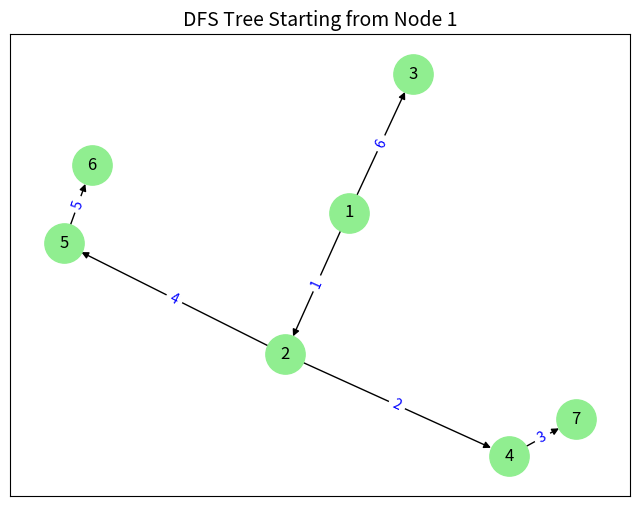

This figure's Python source:
import matplotlib.pyplot as plt
import networkx as nx

def dfs_with_step_labels(G, s):
    """
    Perform a depth-first search (DFS) on the graph G starting from node s,
    and visualize the edges with step numbers.
    
    Parameters:
        G (networkx.Graph): The input graph.
        s (any): The starting node.
    """
    visited = set()
    dfs_tree_edges = []  # To store DFS tree edges with step numbers
    step = 1  # Step counter

    def dfs_recursive(node, step):
        visited.add(node)
        for neighbor in G.neighbors(node):
            if neighbor not in visited:
                dfs_tree_edges.append(((node, neighbor), step))
                step = dfs_recursive(neighbor, step + 1)
        return step

    # Start the DFS
    dfs_recursive(s, step)

    # Create a new graph with the DFS tree edges
    dfs_tree = nx.DiGraph()
    dfs_tree.add_edges_from([edge for edge, _ in dfs_tree_edges])

    # Generate positions for consistent visualization
    pos = nx.spring_layout(dfs_tree)

    # Draw the nodes and edges of the DFS tree
    plt.figure(figsize=(8, 6))
    nx.draw_networkx(dfs_tree, pos, with_labels=True, node_color="lightgreen", node_size=800, edge_color="black")

    # Add step labels to the edges
    edge_labels = {edge: str(step) for edge, step in dfs_tree_edges}
    nx.draw_networkx_edge_labels(dfs_tree, pos, edge_labels=edge_labels, font_size=10, font_color="blue")

    plt.title(f"DFS Tree Starting from Node {s}", fontsize=14)
    plt.show()

# Example usage
G = nx.DiGraph()
G.add_edges_from([(1, 2), (1, 3), (2, 4), (2, 5), (3, 6), (5, 6), (4, 7)])

start_node = 1
dfs_with_step_labels(G, start_node)
